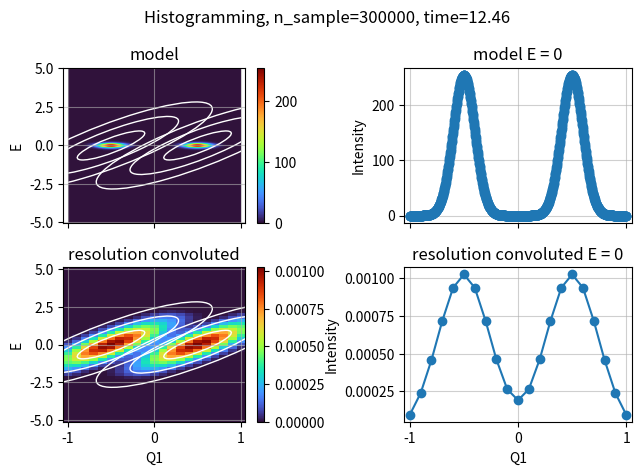

This figure's Python source:
import math
from time import time

import matplotlib.pyplot as plt
import numpy as np
from matplotlib.patches import Ellipse


def bragg_peak(q1, q2, q3, en, cen=(0, 0, 0, 0), sigma=(0.05, 0.05, 0.05, 0.1), amp=1):
    """Bragg peak with cen and sigma, amp is intensity"""
    cen_q1, cen_q2, cen_q3, cen_en = cen
    sigma_q1, sigma_q2, sigma_q3, sigma_en = sigma
    return (
        amp
        * np.exp(-((q1 - cen_q1) ** 2) / 2 / sigma_q1**2)
        * np.exp(-((q2 - cen_q2) ** 2) / 2 / sigma_q2**2)
        * np.exp(-((q3 - cen_q3) ** 2) / 2 / sigma_q3**2)
        * np.exp(-((en - cen_en) ** 2) / 2 / sigma_en**2)
        / (sigma_q1 * sigma_q2 * sigma_q3 * sigma_en)
        / (2 * np.pi) ** 2
    )


def model(vq1, vq2, vq3, ven):
    "Two splitted Bragg peaks"
    return bragg_peak(
        vq1,
        vq2,
        vq3,
        ven,
        cen=(-0.5, 0, 0, 0),
        sigma=(0.1, 0.1, 0.1, 0.1),
    ) + bragg_peak(
        vq1,
        vq2,
        vq3,
        ven,
        cen=(0.5, 0, 0, 0),
        sigma=(0.1, 0.1, 0.1, 0.1),
    )


def resolution_matrix(qx0, qy0, qz0, en0):
    """Fake resoltuion matrix mat and prefactor r0
    r0 is a constant, rez_mat is a symmatric positive 4 by 4 matrix
    """

    sz = np.shape(qx0)

    def rotation_matrix_4d(theta_deg):
        theta = np.radians(theta_deg)
        c = np.cos(theta)
        s = np.sin(theta)
        return np.array(
            [
                [c, 0, 0, -s],
                [0, 1, 0, 0],
                [0, 0, 1, 0],
                [s, 0, 0, c],
            ]
        )

    sigma1, sigma2 = 1, 0.2
    angle = -70
    mat = np.array(
        [
            [1 / sigma1**2, 0, 0, 0],
            [0, 1, 0, 0],
            [0, 0, 1, 0],
            [0, 0, 0, 1 / sigma2**2],
        ]
    )
    rez_mat = rotation_matrix_4d(angle).T @ mat @ rotation_matrix_4d(angle)
    r0 = 1
    return np.broadcast_to(r0, sz), np.broadcast_to(rez_mat, sz + (4, 4))


def resolution_fnc(q, m, r0):
    dim = np.size(q)
    return r0 * np.sqrt(np.linalg.det(m)) * np.exp(-q.T @ m @ q / 2) / (2 * np.pi) ** (dim / 2)


def rez_conv_4d(vq1, vq2, vq3, ven, n_sample=300000):
    t0 = time()

    r, rez_mat = resolution_matrix(vq1, vq2, vq3, ven)
    cov = np.linalg.inv(rez_mat)
    print(f"Done inverseing matriices {(t1 := time()) - t0:.4f} s")

    n = int(n_sample ** (1 / 4))
    x = np.linspace(-3, 3, n)
    v1, v2, v3, v4 = np.meshgrid(x, x, x, x, indexing="ij")
    g = np.exp(-(v1**2) / 2) * np.exp(-(v2**2) / 2) * np.exp(-(v3**2) / 2) * np.exp(-(v4**2) / 2) / (2 * np.pi) ** 2
    idx = g > np.max(g) / 15  # cut the corners
    pts_norm = np.stack((v1[idx], v2[idx], v3[idx], v4[idx]), axis=1)
    print(f"Done generating gaussian in {(t2 := time()) - t1:.4f} s")

    eigenvalues, eigenvectors = np.linalg.eig(cov)
    mat = (
        eigenvectors
        @ (np.sqrt(eigenvalues)[:, np.newaxis] * np.diag((1, 1, 1, 1)))
        @ np.swapaxes(eigenvectors, 1, 2)  # np.transpose(eigenvectors, (0, 2, 1))
    )
    pts = pts_norm @ mat
    print(f"Done transformation in {(t3 := time()) - t2:.4f} s")

    vqe = np.stack((vq1, vq2, vq3, ven), axis=1)
    pts += vqe[:, np.newaxis, :]
    print(f"Done recentering in {(t4 := time()) - t3:.4f} s")

    model_cal = model(*np.unstack(pts, axis=-1))
    print(f"Done calculating intensity of the model in {(t5 := time()) - t4:.4f} s")

    rez_conv = np.mean(model_cal * g[idx], axis=-1)
    print(f"Done averaging in {(t6 := time()) - t5:.4f} s")
    return rez_conv


def plot_rez_ellipses(ax):
    for i in range(3):
        for xy in ((-0.5, 0), (0.5, 0)):
            ax.add_artist(
                Ellipse(
                    xy=xy,
                    width=1 * 2 * (i + 1),
                    height=0.2 * 2 * (i + 1),
                    angle=70,
                    edgecolor="w",
                    facecolor="none",
                    label=f"{i + 1}-sigma",
                )
            )


if __name__ == "__main__":
    xmin, xmax = -1, 1
    ymin, ymax = -5, 5
    # ------------------- plot signal ------------------------
    nx, ny = 1000, 500
    q1 = np.linspace(xmin, xmax, nx + 1)
    en = np.linspace(ymin, ymax, ny + 1)
    q2 = 0
    q3 = 0

    fig, axes = plt.subplots(ncols=2, nrows=2, sharex=True)
    ax0 = axes[0, 0]
    vq1, ve = np.meshgrid(q1, en, indexing="ij")

    qe_mesh = (np.ravel(v) for v in np.meshgrid(q1, q2, q3, en, indexing="ij"))
    model_inten = model(*qe_mesh).reshape(vq1.shape)

    integ_inten = np.sum(model_inten) * (xmax - xmin) / nx * (ymax - ymin) / ny
    print(f"integrated intensity of model = {integ_inten}")

    img0 = ax0.pcolormesh(vq1, ve, model_inten, cmap="turbo", vmin=0)
    ax0.set_title("model")
    ax0.grid(alpha=0.6)
    # ax0.set_xlabel("Q")
    ax0.set_ylabel("E")
    fig.colorbar(img0, ax=ax0)

    plot_rez_ellipses(ax0)
    # ------------------- plot signal cut------------------------
    ax2 = axes[0, 1]
    qe_mesh = (np.ravel(v) for v in np.meshgrid(q1, 0, 0, 0, indexing="ij"))
    model_inten = model(*qe_mesh).reshape(q1.shape)
    ax2.plot(q1, model_inten, "-o")
    # ax2.set_xlabel("Q")
    ax2.set_ylabel("Intensity")
    ax2.grid(alpha=0.6)
    ax2.set_title("model E = 0")

    # ------------------- plot measurement ------------------------
    xstep, ystep = 0.1, 0.2
    nx, ny = math.ceil((xmax - xmin) / xstep), math.ceil((ymax - ymin) / ystep)
    q1 = np.linspace(xmin, xmax, nx + 1)
    en = np.linspace(ymin, ymax, ny + 1)
    vq1, ve = np.meshgrid(q1, en, indexing="ij")

    ax1 = axes[1, 0]
    t_start = time()
    n_sample = 300000
    qe_mesh = [np.ravel(v) for v in np.meshgrid(q1, q2, q3, en, indexing="ij")]
    measurement_inten = rez_conv_4d(*qe_mesh, n_sample).reshape(vq1.shape)

    integ_inten = np.sum(measurement_inten) * xstep * ystep
    print(f"integrated intensity of measurement = {integ_inten}")
    t_tot = time() - t_start
    print(f"Total time = {t_tot:.4f} s")

    img1 = ax1.pcolormesh(vq1, ve, measurement_inten, cmap="turbo", vmin=0)
    ax1.set_title("resolution convoluted")
    ax1.grid(alpha=0.6)
    ax1.set_xlabel("Q1")
    ax1.set_ylabel("E")
    fig.colorbar(img1, ax=ax1)

    plot_rez_ellipses(ax1)
    plt.suptitle(f"Histogramming, n_sample={n_sample}, time={t_tot:.2f}")

    # ------------------- plot measurement cut ------------------------
    ax3 = axes[1, 1]
    qe_mesh = (np.ravel(v) for v in np.meshgrid(q1, 0, 0, 0, indexing="ij"))
    measurement_inten = rez_conv_4d(*qe_mesh, n_sample).reshape(q1.shape)
    ax3.plot(q1, measurement_inten, "-o")
    ax3.set_xlabel("Q1")
    ax3.set_ylabel("Intensity")
    ax3.grid(alpha=0.6)
    ax3.set_title("resolution convoluted E = 0")

    plt.tight_layout()
    plt.show()
